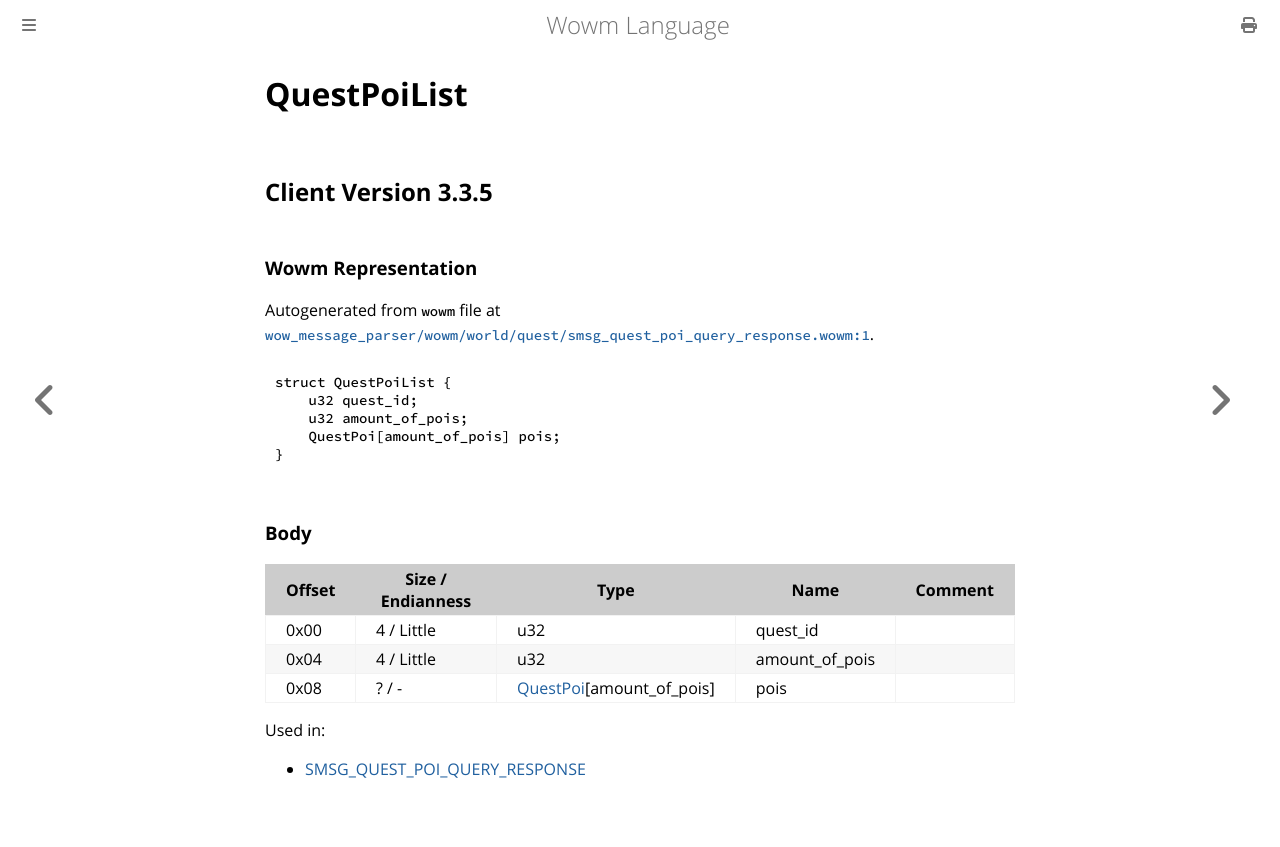

repository: gtker/wow_messages · page: docs/questpoilist.html · generator: mdbook

# QuestPoiList

## Client Version 3.3.5

### Wowm Representation

Autogenerated from `wowm` file at [`wow_message_parser/wowm/world/quest/smsg_quest_poi_query_response.wowm:1`](https://github.com/gtker/wow_messages/tree/main/wow_message_parser/wowm/world/quest/smsg_quest_poi_query_response.wowm#L1).
```rust,ignore
struct QuestPoiList {
    u32 quest_id;
    u32 amount_of_pois;
    QuestPoi[amount_of_pois] pois;
}
```
### Body

| Offset | Size / Endianness | Type | Name | Comment |
| ------ | ----------------- | ---- | ---- | ------- |
| 0x00 | 4 / Little | u32 | quest_id |  |
| 0x04 | 4 / Little | u32 | amount_of_pois |  |
| 0x08 | ? / - | [QuestPoi](questpoi.md)[amount_of_pois] | pois |  |


Used in:
* [SMSG_QUEST_POI_QUERY_RESPONSE](smsg_quest_poi_query_response.md)
